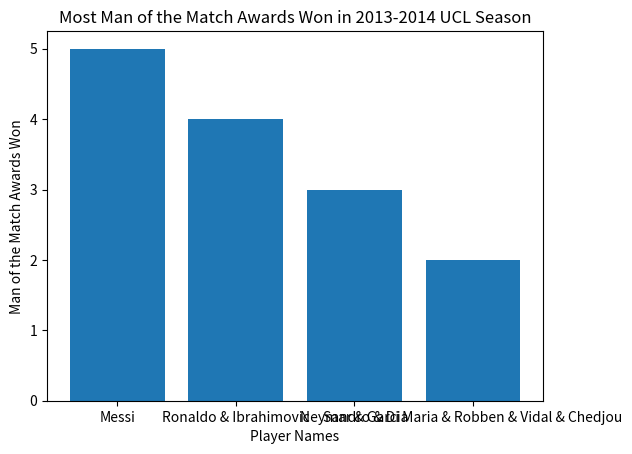

Reproduce this figure in Python.

import matplotlib.pyplot as plt

def create_scatter_plot(x_values, y_values, x_label, y_label, title, number_of_ticks):


    plt.bar(x_values, y_values)


    plt.xlabel(x_label)
    plt.ylabel(y_label)
    plt.title(title)


    plt.yticks(number_of_ticks)

    plt.show()


players = ["Messi", "Ronaldo & Ibrahimovic", "Neymar & Garcia", "Sandro & Di Maria & Robben & Vidal & Chedjou"]
man_of_the_match_awards_won = [5, 4, 3, 2]
ticks = [0, 1, 2, 3, 4, 5]

create_scatter_plot(players, man_of_the_match_awards_won, 'Player Names', 'Man of the Match Awards Won', 'Most Man of the Match Awards Won in 2013-2014 UCL Season', ticks)

